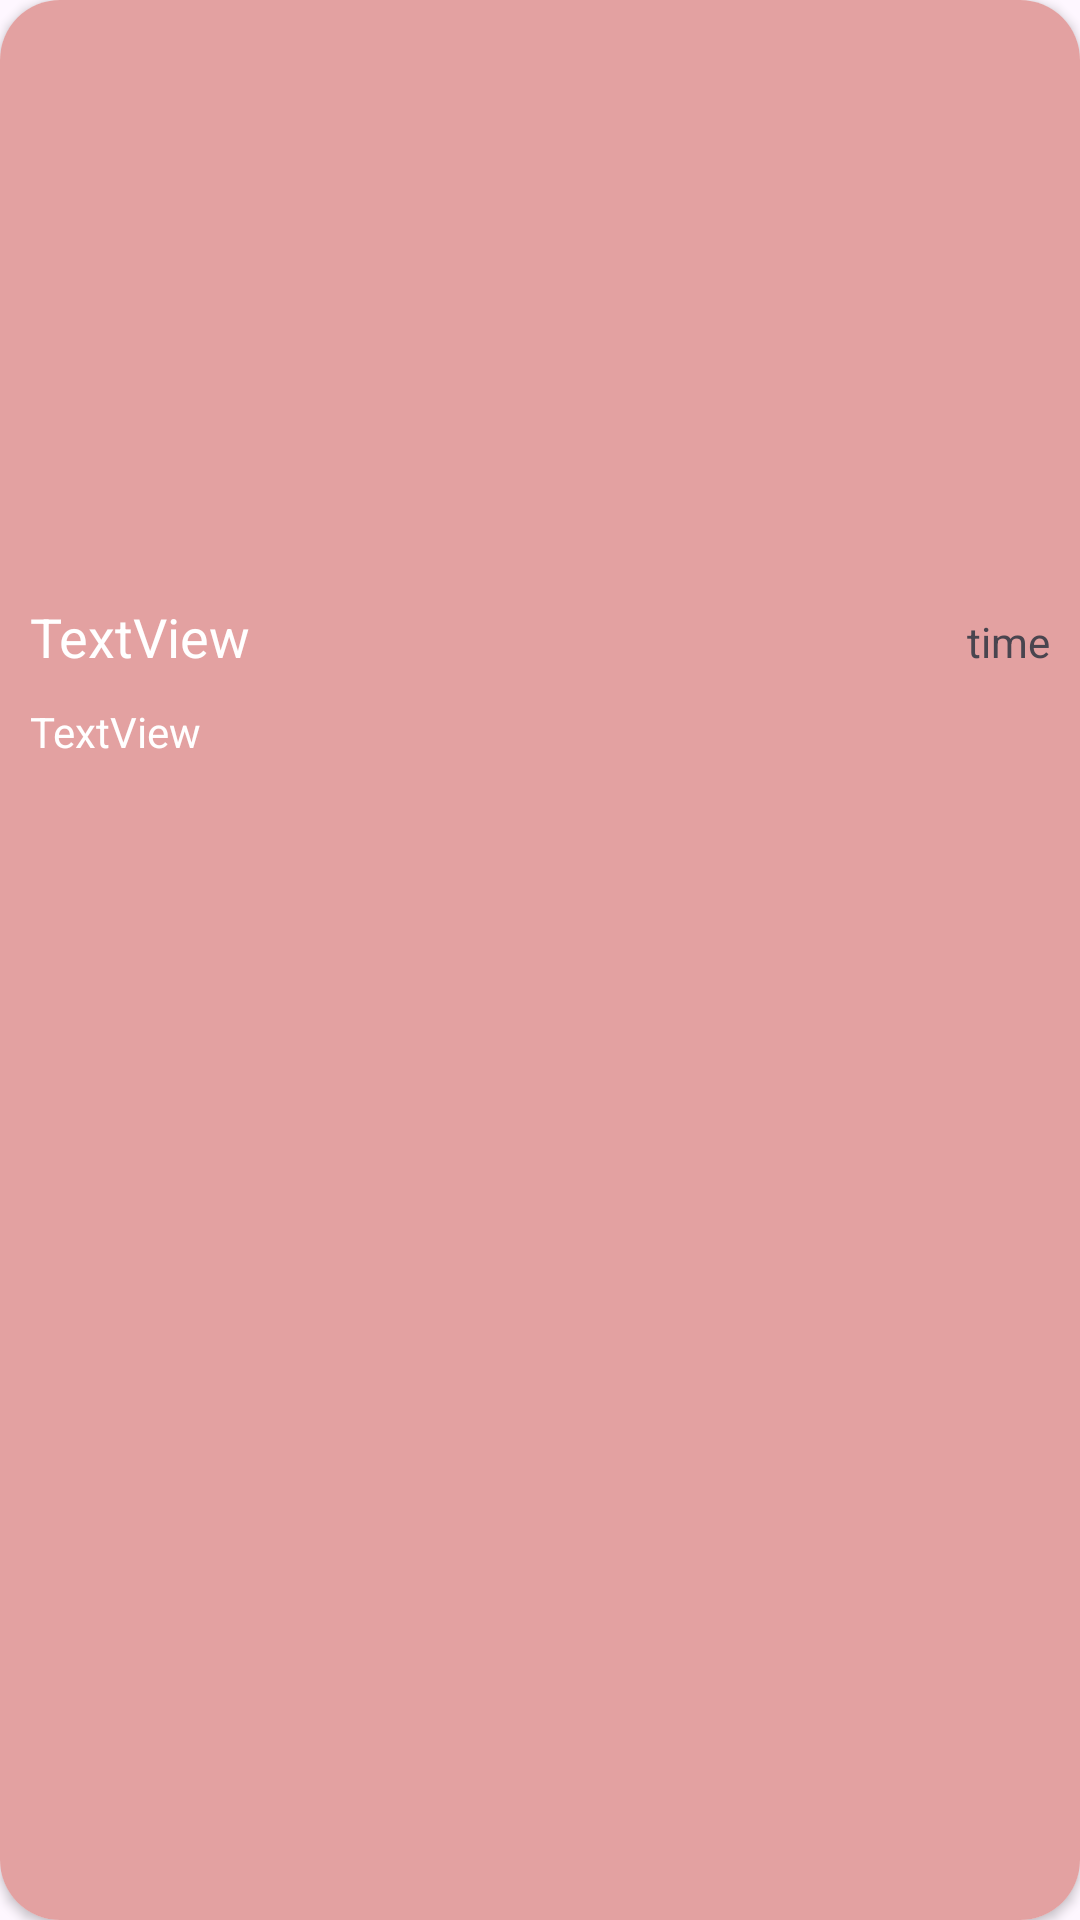

Reconstruct the res/layout file that produces this screen, plus the resources it refers to.
<!-- AndroidManifest.xml: application theme Theme.VollyLibraryExample -->
<!-- res/layout/recycler_item_list.xml -->
<?xml version="1.0" encoding="utf-8"?>
<LinearLayout xmlns:android="http://schemas.android.com/apk/res/android"
    xmlns:app="http://schemas.android.com/apk/res-auto"
    xmlns:tools="http://schemas.android.com/tools"
    android:layout_width="match_parent"
    android:layout_margin="5dp"
    android:orientation="vertical"
    android:layout_height="wrap_content">

    <androidx.cardview.widget.CardView
        android:layout_width="match_parent"
        app:cardCornerRadius="20dp"
        android:layout_height="match_parent">

        <LinearLayout
            android:layout_width="match_parent"
            android:orientation="vertical"
            android:background="#E3A1A1"
            android:layout_height="match_parent">

            <ImageView
                android:id="@+id/recycleItemImage"
                android:layout_width="match_parent"
                android:layout_gravity="center"
                android:scaleType="fitXY"
                android:src="@drawable/ic_launcher_background"
                android:layout_height="200dp"/>

           <LinearLayout
               android:layout_width="match_parent"
               android:layout_height="wrap_content">
               <TextView
                   android:id="@+id/textView"
                   android:layout_width="0dp"
                   android:layout_weight="1"
                   android:layout_height="wrap_content"
                   android:textColor="@color/white"
                   android:layout_marginLeft="10dp"
                   android:text="TextView"
                   android:textSize="18dp" />

               <TextView
                   android:id="@+id/textViewtime"
                   android:layout_width="0dp"
                   android:layout_height="wrap_content"
                    android:gravity="end"
                   android:layout_weight="1"
                   android:layout_marginEnd="10dp"
                   android:text="time"
                   />

           </LinearLayout>


            <TextView
                android:id="@+id/textView2"
                android:layout_width="wrap_content"
                android:layout_height="wrap_content"
                android:layout_marginTop="10dp"
                android:layout_marginLeft="10dp"
                android:text="TextView"
                android:textColor="@color/white"
                android:layout_marginBottom="10dp"
                />

        </LinearLayout>


    </androidx.cardview.widget.CardView>
    <com.google.android.material.divider.MaterialDivider
        android:layout_width="match_parent"
        android:layout_height="2dp"
        android:layout_marginTop="5dp"
        app:dividerColor="@color/black"/>



</LinearLayout>
<!-- resources referenced by this layout -->
<resources>
  <style name="Theme.VollyLibraryExample" parent="Base.Theme.VollyLibraryExample" />
  <style name="Base.Theme.VollyLibraryExample" parent="Theme.Material3.DayNight.NoActionBar">
          
          
      </style>
  <!-- not gathered from this repository: default colours our renderer supplied (Android Studio template values) -->
  <color name="black">#FF000000</color>
  <color name="white">#FFFFFFFF</color>
</resources>
